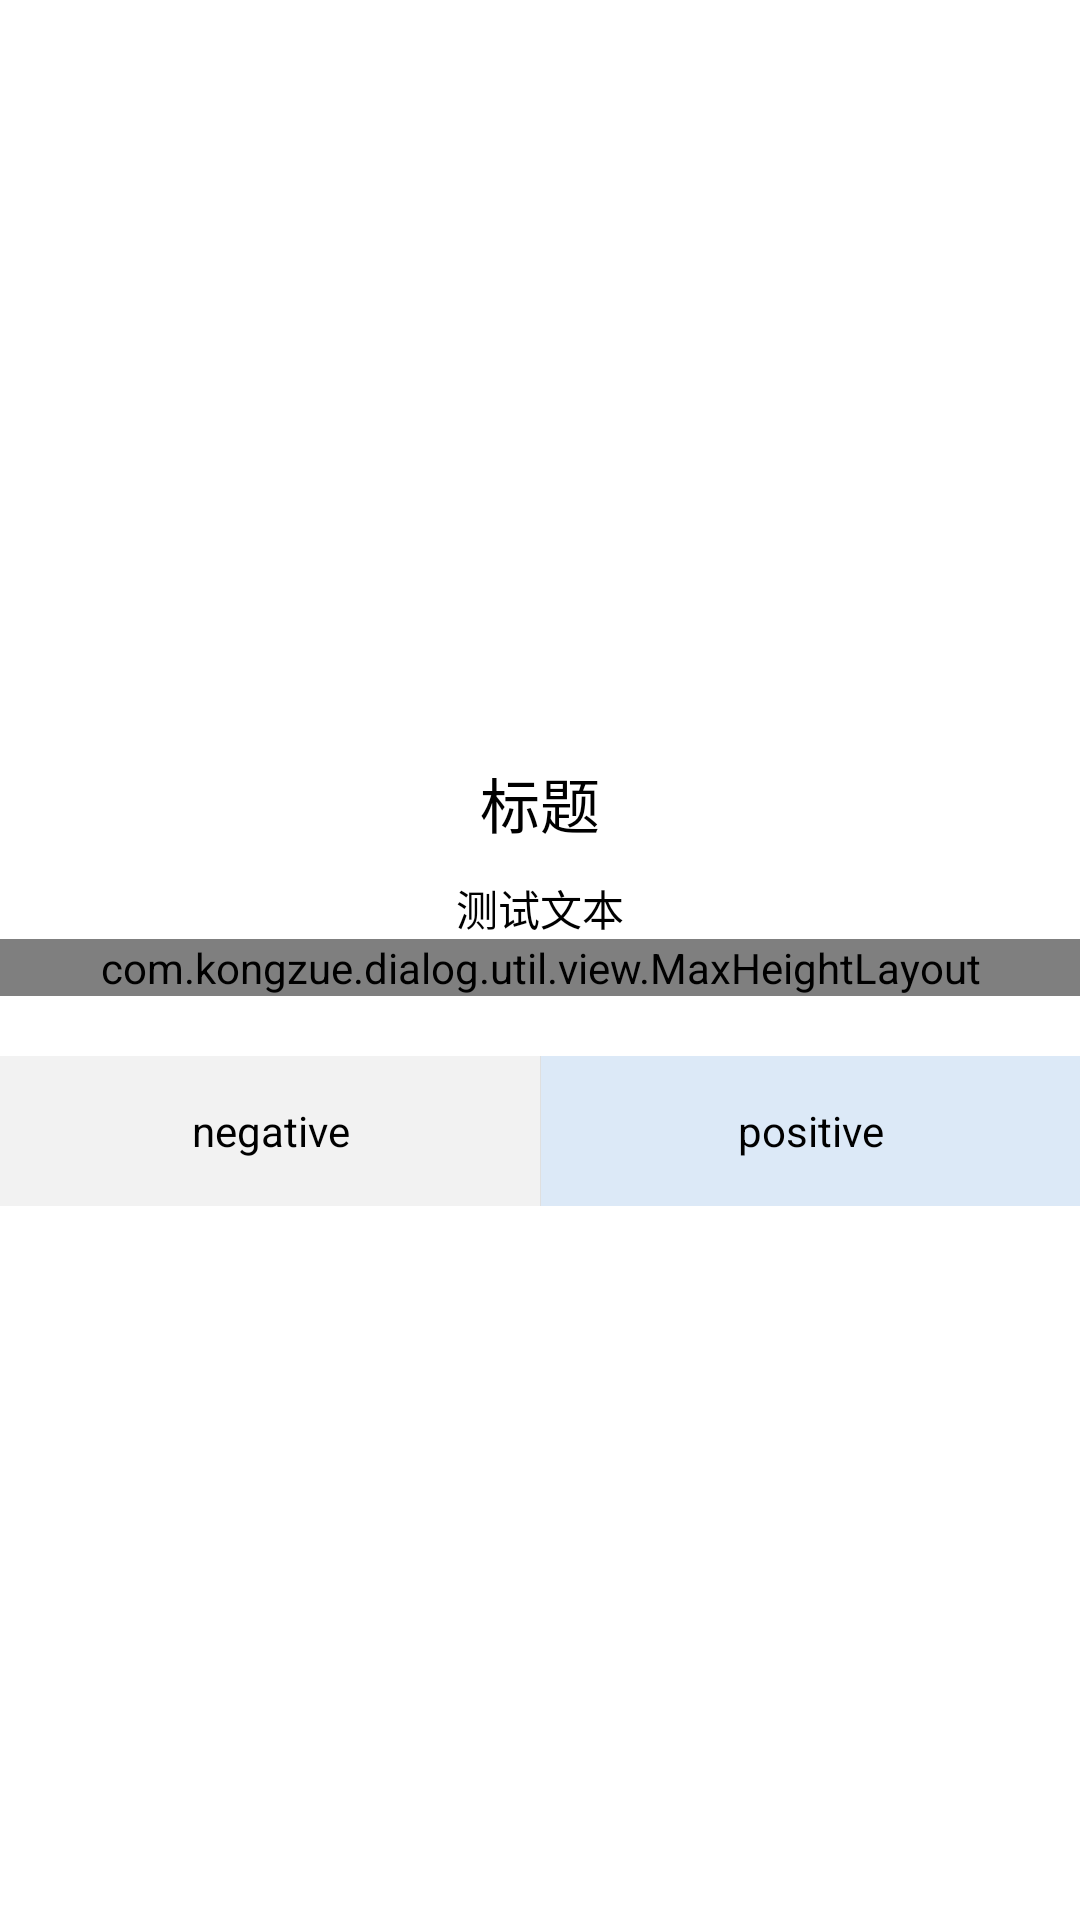

Here is an Android app screen rendered from its layout file. Give the layout XML and the strings, colors and styles it references.
<!-- AndroidManifest.xml: application theme AppTheme -->
<!-- res/layout/dialog_select.xml -->
<?xml version="1.0" encoding="utf-8"?>
<RelativeLayout android:orientation="vertical" android:id="@id/box_root" android:layout_width="fill_parent" android:layout_height="fill_parent"
  xmlns:android="http://schemas.android.com/apk/res/android">
    <RelativeLayout android:id="@id/bkg" android:layout_width="wrap_content" android:layout_height="wrap_content" android:layout_centerInParent="true">
        <LinearLayout android:orientation="vertical" android:layout_width="fill_parent" android:layout_height="wrap_content">
            <TextView android:textSize="20.0dip" android:textColor="@color/black" android:gravity="center" android:layout_gravity="center_horizontal" android:id="@id/txt_dialog_title" android:layout_width="wrap_content" android:layout_height="wrap_content" android:layout_marginTop="15.0dip" android:text="标题" />
            <TextView android:textSize="14.0dip" android:textColor="@color/black" android:gravity="center_horizontal" android:layout_gravity="center_horizontal" android:id="@id/txt_dialog_tip" android:layout_width="fill_parent" android:layout_height="wrap_content" android:layout_marginLeft="15.0dip" android:layout_marginTop="10.0dip" android:layout_marginRight="15.0dip" android:text="测试文本" />
            <RelativeLayout android:id="@id/box_custom" android:visibility="gone" android:layout_width="fill_parent" android:layout_height="wrap_content" android:layout_marginTop="10.0dip" />
            <com.kongzue.dialog.util.view.MaxHeightLayout android:id="@id/box_input" android:layout_width="fill_parent" android:layout_height="wrap_content">
                <EditText android:textSize="18.0dip" android:textColor="#ff000000" android:gravity="center" android:layout_gravity="center_horizontal" android:id="@id/txt_input" android:background="@drawable/editbox_dialog_bkg" android:paddingTop="10.0dip" android:paddingBottom="10.0dip" android:visibility="gone" android:scrollbars="vertical" android:layout_width="fill_parent" android:layout_height="wrap_content" android:layout_marginLeft="15.0dip" android:layout_marginTop="10.0dip" android:layout_marginRight="15.0dip" android:text="" />
            </com.kongzue.dialog.util.view.MaxHeightLayout>
            <LinearLayout android:layout_gravity="center_horizontal" android:orientation="horizontal" android:id="@id/box_button" android:background="@color/dialogButtonGrayLightPress" android:layout_width="fill_parent" android:layout_height="wrap_content" android:layout_marginTop="20.0dip">
                <TextView android:textSize="14.0dip" android:textColor="@color/black" android:gravity="center" android:id="@id/btn_selectNegative" android:background="@drawable/button_selectdialog_kongzue_gray" android:clickable="true" android:layout_width="fill_parent" android:layout_height="50.0dip" android:text="negative" android:layout_weight="1.0" />
                <TextView android:textSize="14.0dip" android:textColor="@color/black" android:gravity="center" android:id="@id/btn_selectOther" android:background="@drawable/button_selectdialog_kongzue_gray" android:visibility="gone" android:clickable="true" android:layout_width="fill_parent" android:layout_height="50.0dip" android:layout_marginLeft="1.0px" android:text="other" android:layout_weight="1.0" />
                <TextView android:textSize="14.0dip" android:textColor="@color/black" android:gravity="center" android:id="@id/btn_selectPositive" android:background="@drawable/button_selectdialog_kongzue_blue" android:clickable="true" android:layout_width="fill_parent" android:layout_height="50.0dip" android:layout_marginLeft="1.0px" android:text="positive" android:layout_weight="1.0" />
            </LinearLayout>
        </LinearLayout>
    </RelativeLayout>
</RelativeLayout>
<!-- resources referenced by this layout -->
<resources>
  <color name="black">#ff000000</color>
  <color name="dialogButtonGrayLightPress">#ffdfdfdf</color>
  <!-- drawable button_selectdialog_kongzue_blue (drawable) -->
  <?xml version="1.0" encoding="utf-8"?>
  <selector
    xmlns:android="http://schemas.android.com/apk/res/android">
      <item android:state_pressed="true" android:drawable="@color/dialogButtonBlueLightPress" />
      <item android:state_focused="false" android:state_pressed="false" android:drawable="@color/dialogButtonBlueLight" />
      <item android:state_focused="true" android:drawable="@color/dialogButtonBlueLight" />
      <item android:state_focused="false" android:drawable="@color/dialogButtonBlueLight" />
  </selector>
  <!-- drawable button_selectdialog_kongzue_gray (drawable) -->
  <?xml version="1.0" encoding="utf-8"?>
  <selector
    xmlns:android="http://schemas.android.com/apk/res/android">
      <item android:state_pressed="true" android:drawable="@color/dialogButtonGrayLightPress" />
      <item android:state_focused="false" android:state_pressed="false" android:drawable="@color/dialogButtonGrayLight" />
      <item android:state_focused="true" android:drawable="@color/dialogButtonGrayLight" />
      <item android:state_focused="false" android:drawable="@color/dialogButtonGrayLight" />
  </selector>
  <!-- drawable editbox_dialog_bkg (drawable) -->
  <?xml version="1.0" encoding="utf-8"?>
  <shape android:shape="rectangle"
    xmlns:android="http://schemas.android.com/apk/res/android">
      <corners android:radius="2.0dip" />
      <stroke android:width="1.0dip" android:color="#ff5b9bd5" />
  </shape>
  <color name="dialogButtonBlueLightPress">#ffc7dff7</color>
  <color name="dialogButtonBlueLight">#ffdce9f7</color>
  <color name="dialogButtonGrayLight">#fff2f2f2</color>
</resources>
